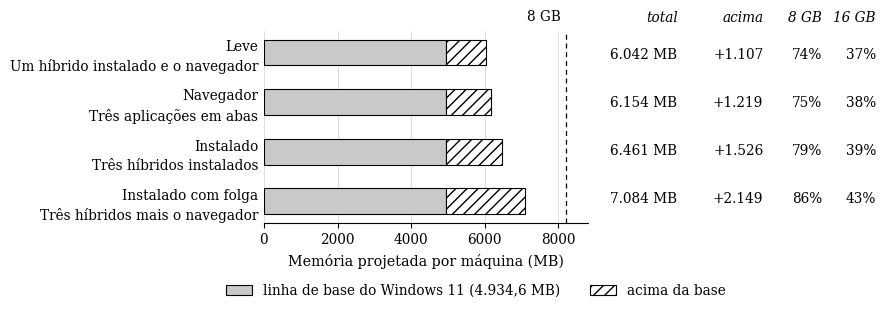

The matplotlib source for this figure:
import matplotlib
matplotlib.use("Agg")
import matplotlib.pyplot as plt
from matplotlib.patches import Patch

K = 1.32
fs = lambda v: round(v * K, 1)
plt.rcParams.update({"font.family": "DejaVu Serif", "axes.linewidth": 0.8})

BASE = 4934.6
G8, G16 = 8192, 16384
PERFIS = [
    ("Leve",                "Um híbrido instalado e o navegador", 484.4 + 623.0),
    ("Navegador",           "Três aplicações em abas",            1219.3),
    ("Instalado",           "Três híbridos instalados",           1526.2),
    ("Instalado com folga", "Três híbridos mais o navegador",     1526.2 + 623.0),
]
br = lambda v: f"{v:,.0f}".replace(",", ".")
def brd(v, d=1):
    s = f"{v:,.{d}f}"
    return s.replace(",", "\x00").replace(".", ",").replace("\x00", ".")

fig = plt.figure(figsize=(8.0, 3.1))
ax  = fig.add_axes([0.235, 0.26, 0.405, 0.62])
axt = fig.add_axes([0.665, 0.26, 0.335, 0.62]); axt.axis("off")
axt.set_xlim(0, 1); axt.set_ylim(-0.5, len(PERFIS) - 0.5)

y = list(range(len(PERFIS)))[::-1]
for yi, (nome, desc, inc) in zip(y, PERFIS):
    ax.barh(yi, BASE, color="#c9c9c9", edgecolor="black", linewidth=0.8, height=0.52)
    ax.barh(yi, inc, left=BASE, facecolor="white", edgecolor="black",
            linewidth=0.8, hatch="///", height=0.52)

ax.set_yticks(y)
ax.set_yticklabels([f"{n}\n{d}" for n, d, _ in PERFIS], fontsize=fs(7.4), linespacing=1.45)
for lab, (nome, _, _) in zip(ax.get_yticklabels(), PERFIS):
    lab.set_ha("right")
ax.tick_params(axis="y", length=0, pad=4)

ax.set_xlim(0, 8800)
ax.set_xticks([0, 2000, 4000, 6000, 8000])
ax.tick_params(axis="x", labelsize=fs(7.4))
ax.set_xlabel("Memória projetada por máquina (MB)", fontsize=fs(7.8), labelpad=5)
ax.axvline(G8, color="black", linestyle=(0, (4, 3)), linewidth=0.9)
ax.text(G8 - 120, len(PERFIS) - 0.42, "8 GB", ha="right", va="bottom", fontsize=fs(7.4))
for s in ("top", "right", "left"):
    ax.spines[s].set_visible(False)
ax.grid(axis="x", color="#d8d8d8", linewidth=0.6)
ax.set_axisbelow(True)

COLS = [(0.26, "total"), (0.58, "acima"), (0.80, "8 GB"), (1.00, "16 GB")]
for x, h in COLS:
    axt.text(x, len(PERFIS) - 0.38, h, ha="right", va="bottom",
             fontsize=fs(7.4), style="italic")
for yi, (_, _, inc) in zip(y, PERFIS):
    tot = BASE + inc
    vals = [f"{br(tot)} MB", f"+{br(inc)}",
            f"{round(tot / G8 * 100)}%", f"{round(tot / G16 * 100)}%"]
    for (x, _), v in zip(COLS, vals):
        axt.text(x, yi, v, ha="right", va="center", fontsize=fs(7.4))

fig.legend(handles=[Patch(facecolor="#c9c9c9", edgecolor="black", linewidth=0.8,
                          label=f"linha de base do Windows 11 ({brd(BASE)} MB)"),
                    Patch(facecolor="white", edgecolor="black", linewidth=0.8,
                          hatch="///", label="acima da base")],
           loc="lower center", ncol=2, frameon=False, fontsize=fs(7.4),
           bbox_to_anchor=(0.5, -0.02), handlelength=1.9, columnspacing=2.2)

fig.savefig("fig11.png", dpi=200, bbox_inches="tight", facecolor="white")
print("ok")
